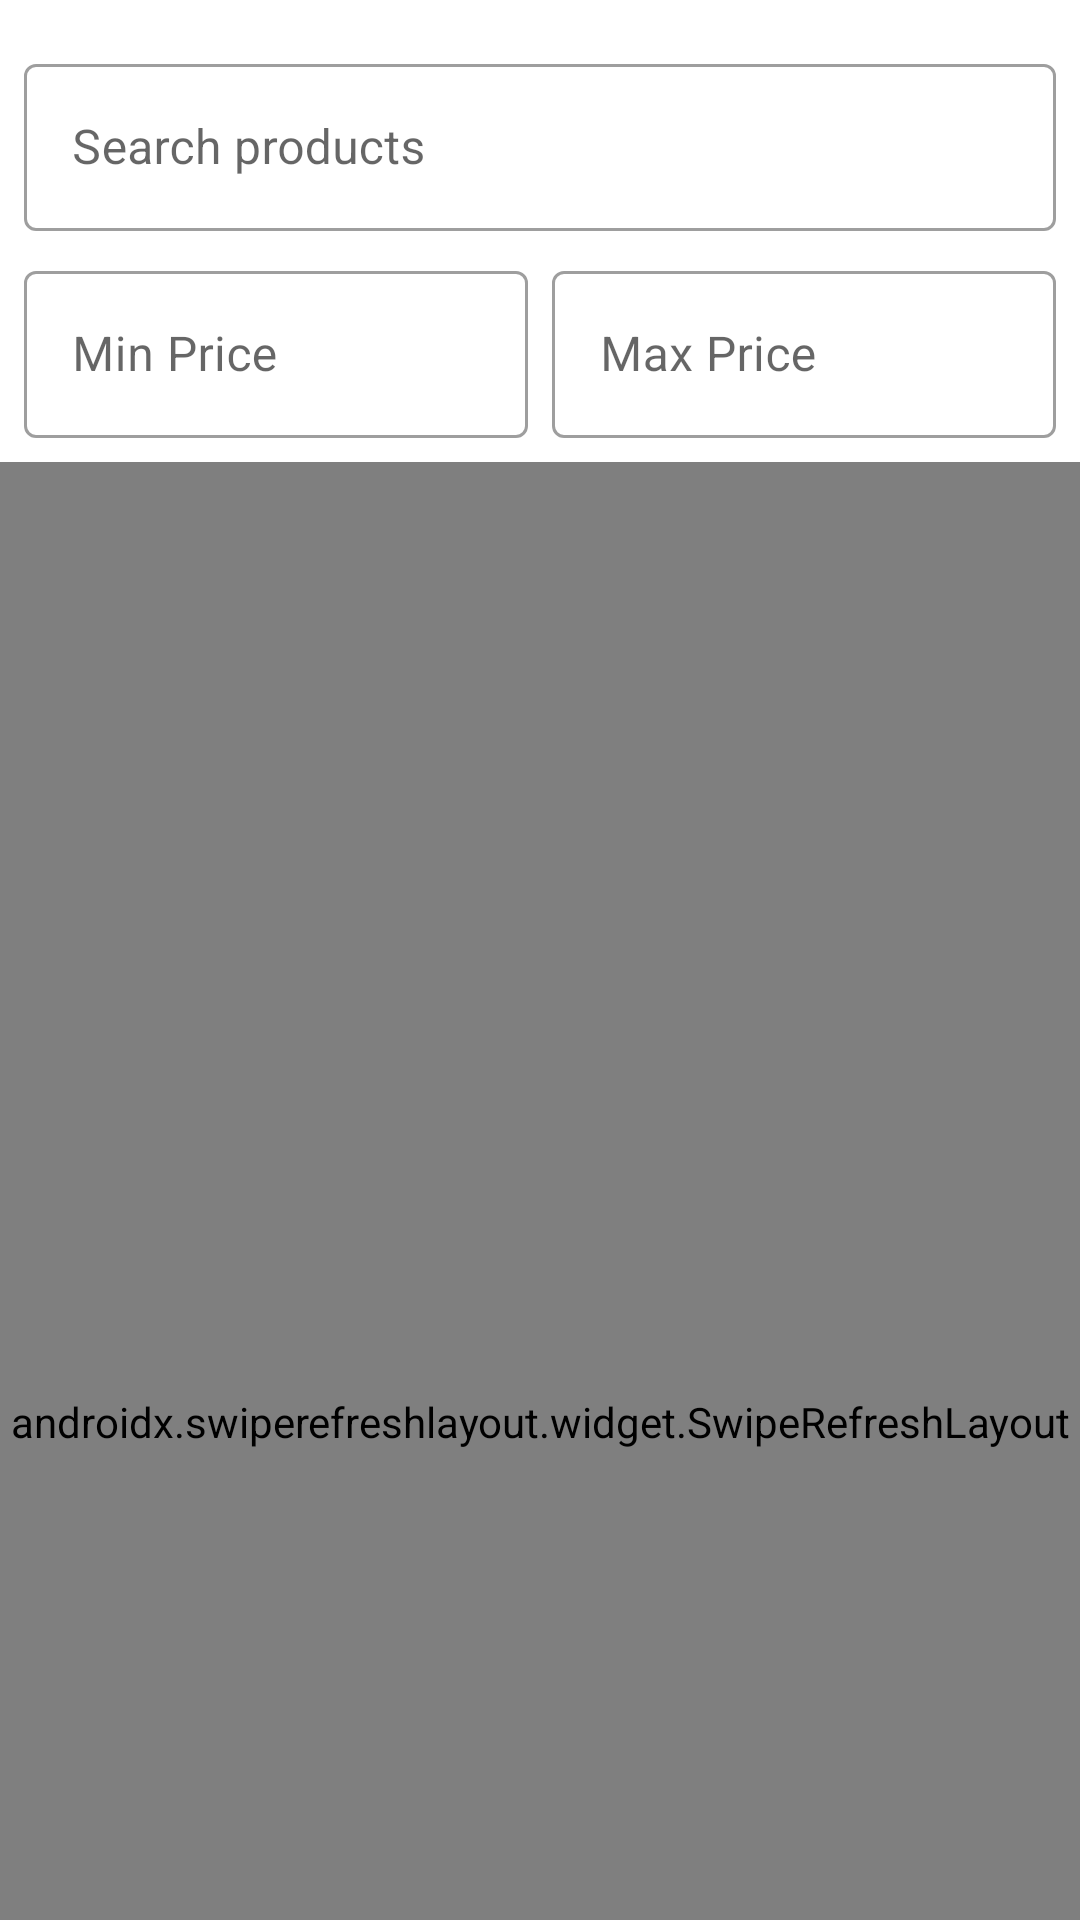

This screen was rendered from an Android layout file. Write that file and the resources it references.
<!-- AndroidManifest.xml: application theme Theme.ProjetFinal -->
<!-- res/layout/fragment_product_list.xml -->
<?xml version="1.0" encoding="utf-8"?>
<androidx.coordinatorlayout.widget.CoordinatorLayout
    xmlns:android="http://schemas.android.com/apk/res/android"
    xmlns:app="http://schemas.android.com/apk/res-auto"
    android:layout_width="match_parent"
    android:layout_height="match_parent">

    <com.google.android.material.appbar.AppBarLayout
        android:id="@+id/appBarLayout"
        android:layout_width="match_parent"
        android:layout_height="wrap_content"
        android:background="@android:color/transparent"
        app:elevation="0dp">

        <LinearLayout
            android:layout_width="match_parent"
            android:layout_height="wrap_content"
            android:orientation="vertical"
            android:padding="8dp"
            app:layout_scrollFlags="scroll|enterAlways">

            <com.google.android.material.chip.ChipGroup
                android:id="@+id/categoryChipGroup"
                android:layout_width="match_parent"
                android:layout_height="wrap_content"
                app:singleSelection="true"
                app:selectionRequired="false"
                android:paddingHorizontal="8dp"/>

            <com.google.android.material.textfield.TextInputLayout
                android:id="@+id/searchLayout"
                android:layout_width="match_parent"
                android:layout_height="wrap_content"
                android:layout_marginTop="8dp"
                android:hint="Search products"
                style="@style/Widget.MaterialComponents.TextInputLayout.OutlinedBox">

                <com.google.android.material.textfield.TextInputEditText
                    android:id="@+id/searchInput"
                    android:layout_width="match_parent"
                    android:layout_height="wrap_content"
                    android:inputType="text"
                    android:imeOptions="actionSearch"/>

            </com.google.android.material.textfield.TextInputLayout>

            <LinearLayout
                android:layout_width="match_parent"
                android:layout_height="wrap_content"
                android:orientation="horizontal"
                android:layout_marginTop="8dp">

                <com.google.android.material.textfield.TextInputLayout
                    android:id="@+id/minPriceLayout"
                    android:layout_width="0dp"
                    android:layout_height="wrap_content"
                    android:layout_weight="1"
                    android:layout_marginEnd="4dp"
                    android:hint="Min Price"
                    style="@style/Widget.MaterialComponents.TextInputLayout.OutlinedBox">

                    <com.google.android.material.textfield.TextInputEditText
                        android:id="@+id/minPriceInput"
                        android:layout_width="match_parent"
                        android:layout_height="wrap_content"
                        android:inputType="numberDecimal"/>

                </com.google.android.material.textfield.TextInputLayout>

                <com.google.android.material.textfield.TextInputLayout
                    android:id="@+id/maxPriceLayout"
                    android:layout_width="0dp"
                    android:layout_height="wrap_content"
                    android:layout_weight="1"
                    android:layout_marginStart="4dp"
                    android:hint="Max Price"
                    style="@style/Widget.MaterialComponents.TextInputLayout.OutlinedBox">

                    <com.google.android.material.textfield.TextInputEditText
                        android:id="@+id/maxPriceInput"
                        android:layout_width="match_parent"
                        android:layout_height="wrap_content"
                        android:inputType="numberDecimal"/>

                </com.google.android.material.textfield.TextInputLayout>

            </LinearLayout>

        </LinearLayout>

    </com.google.android.material.appbar.AppBarLayout>

    <androidx.swiperefreshlayout.widget.SwipeRefreshLayout
        android:id="@+id/swipeRefreshLayout"
        android:layout_width="match_parent"
        android:layout_height="match_parent"
        app:layout_behavior="@string/appbar_scrolling_view_behavior">

        <androidx.recyclerview.widget.RecyclerView
            android:id="@+id/recyclerView"
            android:layout_width="match_parent"
            android:layout_height="match_parent"
            android:clipToPadding="false"
            android:padding="8dp"
            android:nestedScrollingEnabled="true"/>

    </androidx.swiperefreshlayout.widget.SwipeRefreshLayout>

    <TextView
        android:id="@+id/emptyView"
        android:layout_width="wrap_content"
        android:layout_height="wrap_content"
        android:layout_gravity="center"
        android:text="No products available"
        android:textSize="16sp"
        android:visibility="gone"/>

</androidx.coordinatorlayout.widget.CoordinatorLayout>
<!-- resources referenced by this layout -->
<resources>
  <style name="Theme.ProjetFinal" parent="Theme.MaterialComponents.DayNight.DarkActionBar">
          
          <item name="colorPrimary">@color/purple_500</item>
          <item name="colorPrimaryVariant">@color/purple_700</item>
          <item name="colorOnPrimary">@color/white</item>
          
          <item name="colorSecondary">@color/teal_200</item>
          <item name="colorSecondaryVariant">@color/teal_700</item>
          <item name="colorOnSecondary">@color/black</item>
          
          <item name="android:statusBarColor">?attr/colorPrimaryVariant</item>
          
      </style>
  <!-- not gathered from this repository: default colours our renderer supplied (Android Studio template values) -->
  <color name="purple_500">#FF6200EE</color>
  <color name="purple_700">#FF3700B3</color>
  <color name="teal_200">#FF03DAC5</color>
  <color name="teal_700">#FF018786</color>
  <color name="black">#FF000000</color>
  <color name="white">#FFFFFFFF</color>
</resources>
